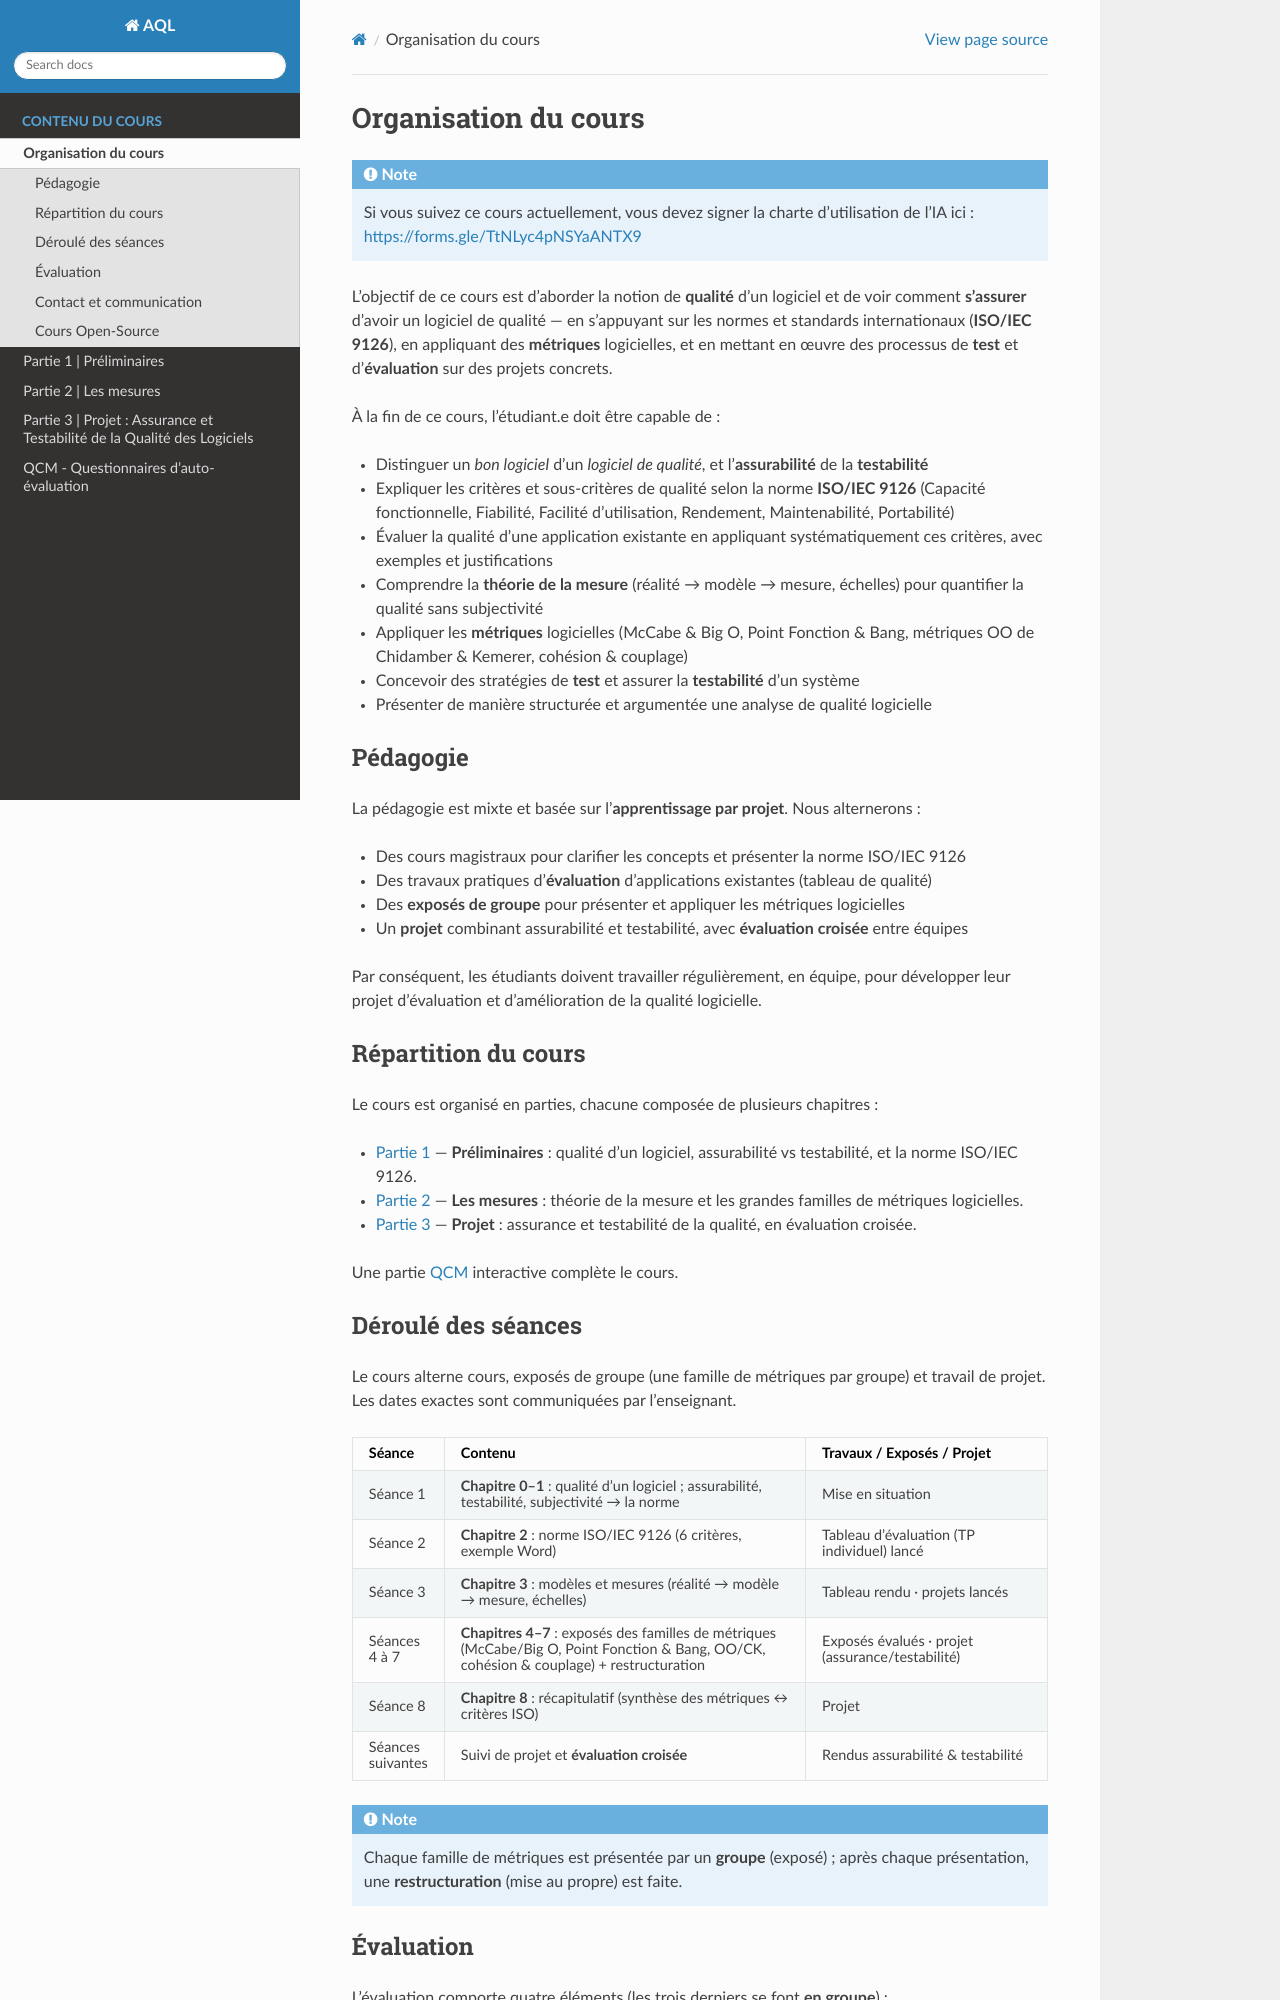

repository: johnaoga/gl-aql · page: intro/index.html · generator: sphinx

.. _intro:

*********************
Organisation du cours
*********************

.. note::
   Si vous suivez ce cours actuellement, vous devez signer la charte d'utilisation de l'IA ici : https://forms.gle/TtNLyc4pNSYaANTX9

L'objectif de ce cours est d'aborder la notion de **qualité** d'un logiciel et de
voir comment **s'assurer** d'avoir un logiciel de qualité — en s'appuyant sur les
normes et standards internationaux (**ISO/IEC 9126**), en appliquant des
**métriques** logicielles, et en mettant en œuvre des processus de **test** et
d'**évaluation** sur des projets concrets.

À la fin de ce cours, l'étudiant.e doit être capable de :

* Distinguer un *bon logiciel* d'un *logiciel de qualité*, et l'**assurabilité** de la **testabilité**
* Expliquer les critères et sous-critères de qualité selon la norme **ISO/IEC 9126** (Capacité fonctionnelle, Fiabilité, Facilité d'utilisation, Rendement, Maintenabilité, Portabilité)
* Évaluer la qualité d'une application existante en appliquant systématiquement ces critères, avec exemples et justifications
* Comprendre la **théorie de la mesure** (réalité → modèle → mesure, échelles) pour quantifier la qualité sans subjectivité
* Appliquer les **métriques** logicielles (McCabe & Big O, Point Fonction & Bang, métriques OO de Chidamber & Kemerer, cohésion & couplage)
* Concevoir des stratégies de **test** et assurer la **testabilité** d'un système
* Présenter de manière structurée et argumentée une analyse de qualité logicielle


Pédagogie
=======================================

La pédagogie est mixte et basée sur l'**apprentissage par projet**. Nous alternerons :

* Des cours magistraux pour clarifier les concepts et présenter la norme ISO/IEC 9126
* Des travaux pratiques d'**évaluation** d'applications existantes (tableau de qualité)
* Des **exposés de groupe** pour présenter et appliquer les métriques logicielles
* Un **projet** combinant assurabilité et testabilité, avec **évaluation croisée** entre équipes

Par conséquent, les étudiants doivent travailler régulièrement, en équipe, pour
développer leur projet d'évaluation et d'amélioration de la qualité logicielle.


Répartition du cours
=======================================

Le cours est organisé en parties, chacune composée de plusieurs chapitres :

* :doc:`Partie 1 <../part1/index>` — **Préliminaires** : qualité d'un logiciel, assurabilité vs testabilité, et la norme ISO/IEC 9126.
* :doc:`Partie 2 <../part2/index>` — **Les mesures** : théorie de la mesure et les grandes familles de métriques logicielles.
* :doc:`Partie 3 <../part3/index>` — **Projet** : assurance et testabilité de la qualité, en évaluation croisée.

Une partie :doc:`QCM <../part6/index>` interactive complète le cours.
